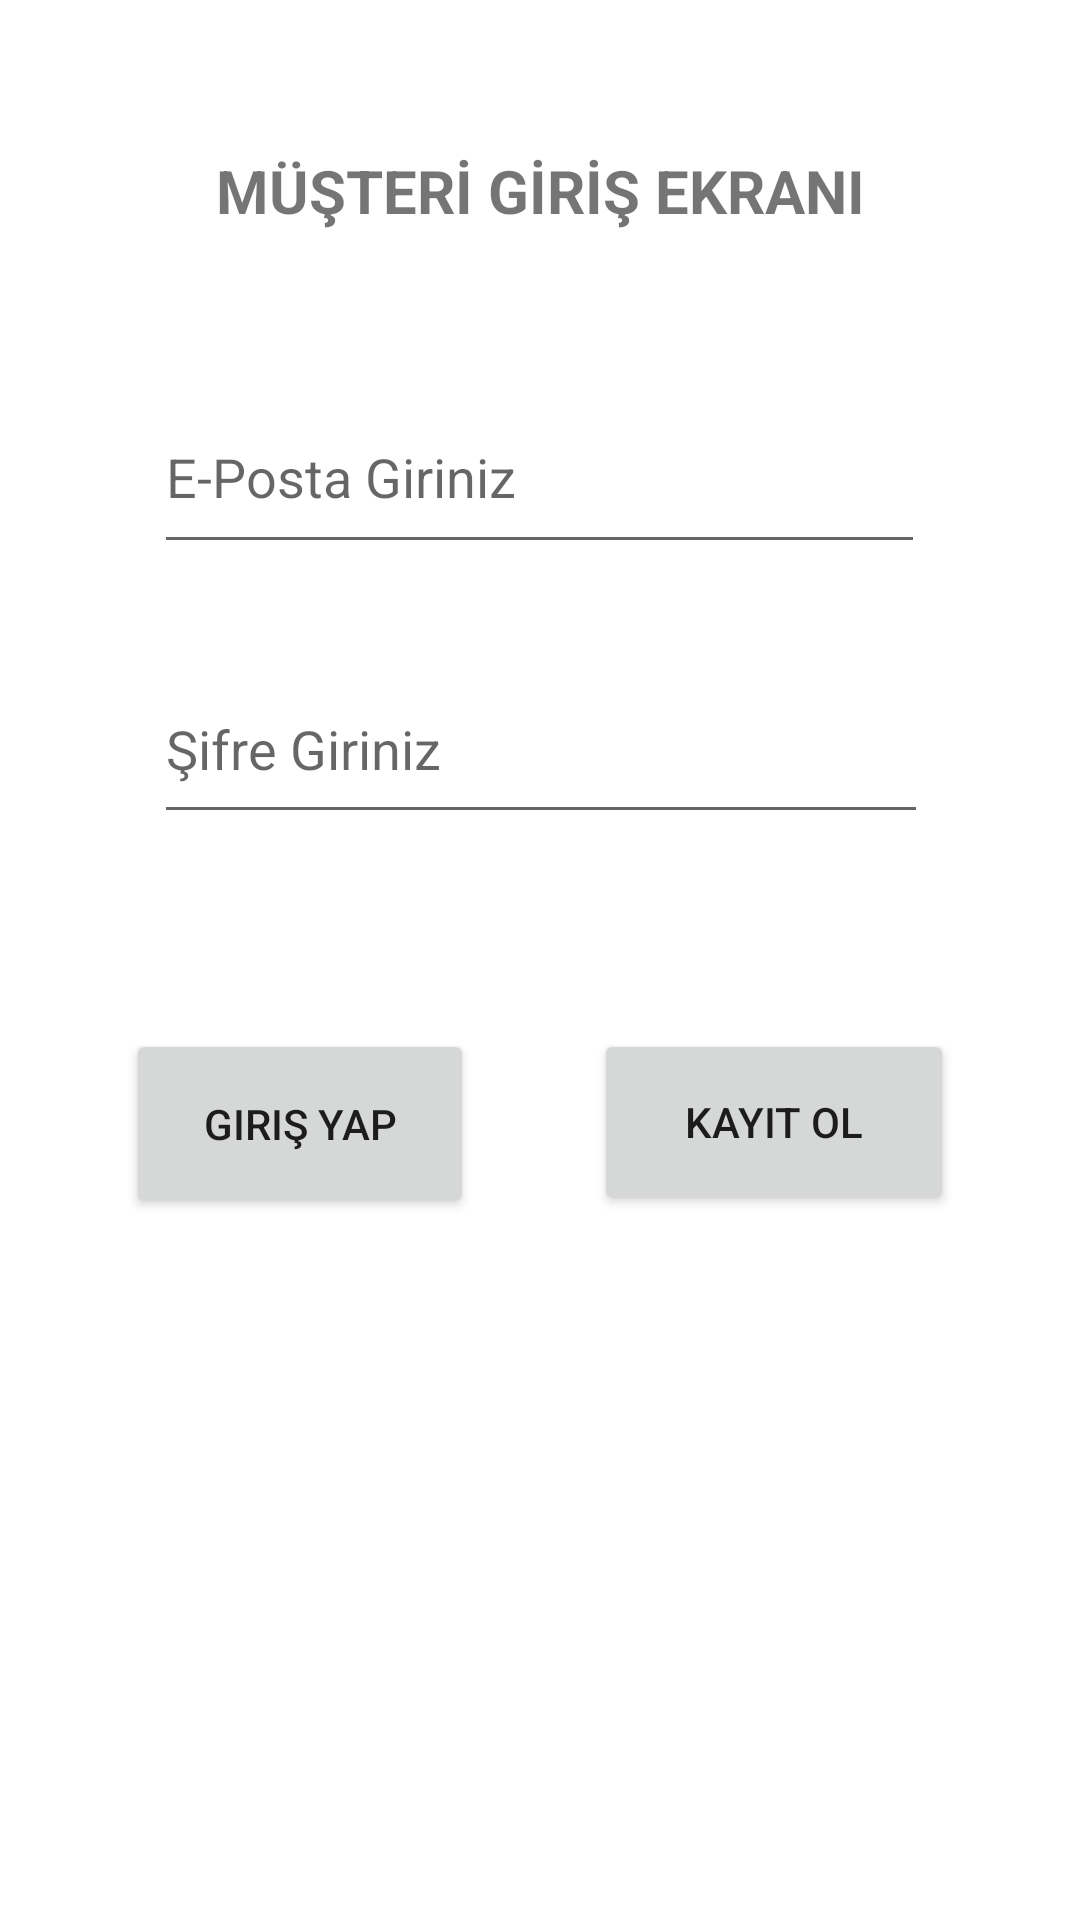

Produce the Android XML layout that renders to this screen, including the resource entries it uses.
<!-- AndroidManifest.xml: application theme Theme.HairdresserAppointment -->
<!-- res/layout/activity_customer_log.xml -->
<?xml version="1.0" encoding="utf-8"?>
<androidx.constraintlayout.widget.ConstraintLayout xmlns:android="http://schemas.android.com/apk/res/android"
    xmlns:app="http://schemas.android.com/apk/res-auto"
    xmlns:tools="http://schemas.android.com/tools"
    android:layout_width="match_parent"
    android:layout_height="match_parent"
    tools:context=".view.CustomerLogActivity">

    <EditText
        android:id="@+id/custPassText"
        android:layout_width="258dp"
        android:layout_height="60dp"
        android:layout_marginTop="30dp"
        android:ems="10"
        android:hint="Şifre Giriniz"
        android:inputType="textPassword"
        app:layout_constraintEnd_toEndOf="parent"
        app:layout_constraintHorizontal_bias="0.503"
        app:layout_constraintStart_toStartOf="parent"
        app:layout_constraintTop_toBottomOf="@+id/custEmailText" />

    <EditText
        android:id="@+id/custEmailText"
        android:layout_width="257dp"
        android:layout_height="61dp"
        android:layout_marginTop="50dp"
        android:ems="10"
        android:hint="E-Posta Giriniz"
        android:inputType="textEmailAddress"
        app:layout_constraintEnd_toEndOf="parent"
        app:layout_constraintHorizontal_bias="0.497"
        app:layout_constraintStart_toStartOf="parent"
        app:layout_constraintTop_toBottomOf="@+id/custLogText" />

    <Button
        android:id="@+id/custLogBtn"
        android:layout_width="116dp"
        android:layout_height="63dp"
        android:layout_marginStart="76dp"
        android:layout_marginTop="65dp"
        android:layout_marginEnd="20dp"
        android:onClick="customerLog"
        android:text="Giriş Yap"
        app:layout_constraintEnd_toStartOf="@+id/custRegBtn"
        app:layout_constraintHorizontal_bias="0.043"
        app:layout_constraintStart_toStartOf="parent"
        app:layout_constraintTop_toBottomOf="@+id/custPassText" />

    <Button
        android:id="@+id/custRegBtn"
        android:layout_width="120dp"
        android:layout_height="62dp"
        android:layout_marginStart="20dp"
        android:layout_marginTop="65dp"
        android:layout_marginEnd="76dp"
        android:onClick="customerRegPage"
        android:text="Kayıt ol"
        app:layout_constraintEnd_toEndOf="parent"
        app:layout_constraintStart_toEndOf="@+id/custLogBtn"
        app:layout_constraintTop_toBottomOf="@+id/custPassText" />

    <TextView
        android:id="@+id/custLogText"
        android:layout_width="wrap_content"
        android:layout_height="wrap_content"
        android:layout_marginTop="50dp"
        android:gravity="center"
        android:text="MÜŞTERİ GİRİŞ EKRANI"
        android:textSize="20sp"
        android:textStyle="bold"
        app:layout_constraintEnd_toEndOf="parent"
        app:layout_constraintStart_toStartOf="parent"
        app:layout_constraintTop_toTopOf="parent" />
</androidx.constraintlayout.widget.ConstraintLayout>
<!-- resources referenced by this layout -->
<resources>
  <style name="Theme.HairdresserAppointment" parent="Theme.MaterialComponents.DayNight.DarkActionBar">
          
          <item name="colorPrimary">@color/purple_500</item>
          <item name="colorPrimaryVariant">@color/purple_700</item>
          <item name="colorOnPrimary">@color/white</item>
          
          <item name="colorSecondary">@color/teal_200</item>
          <item name="colorSecondaryVariant">@color/teal_700</item>
          <item name="colorOnSecondary">@color/black</item>
          
          <item name="android:statusBarColor">?attr/colorPrimaryVariant</item>
          
      </style>
  <!-- not gathered from this repository: default colours our renderer supplied (Android Studio template values) -->
  <color name="purple_500">#FF6200EE</color>
  <color name="purple_700">#FF3700B3</color>
  <color name="teal_200">#FF03DAC5</color>
  <color name="teal_700">#FF018786</color>
  <color name="black">#FF000000</color>
  <color name="white">#FFFFFFFF</color>
</resources>
